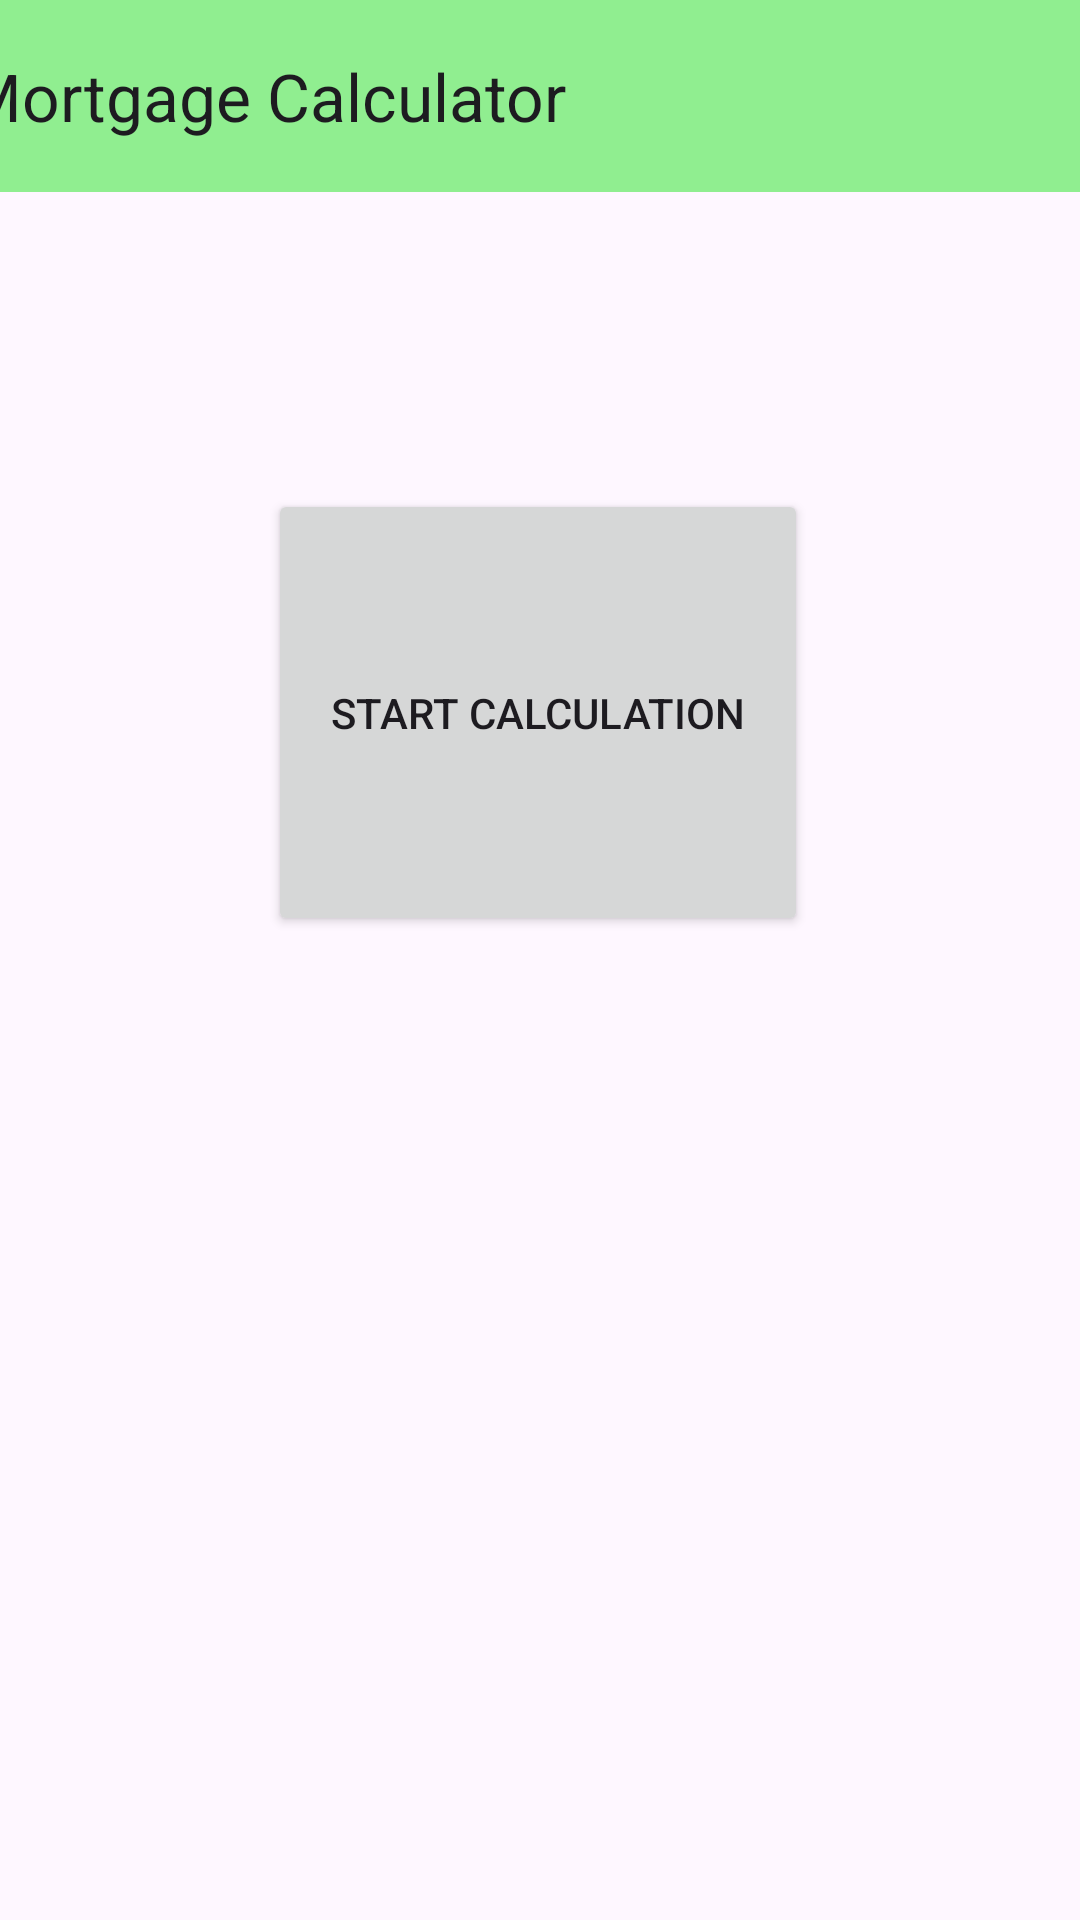

Here is an Android app screen rendered from its layout file. Give the layout XML and the strings, colors and styles it references.
<!-- AndroidManifest.xml: application theme Theme.MobileAssignment1 -->
<!-- res/layout/activity_main.xml -->
<?xml version="1.0" encoding="utf-8"?>
<androidx.constraintlayout.widget.ConstraintLayout xmlns:android="http://schemas.android.com/apk/res/android"
    xmlns:app="http://schemas.android.com/apk/res-auto"
    xmlns:tools="http://schemas.android.com/tools"
    android:layout_width="match_parent"
    android:layout_height="match_parent"
    tools:context=".MainActivity">

    <androidx.appcompat.widget.Toolbar
        android:id="@+id/toolbar"
        app:title="Mortgage Calculator"
        android:layout_width="417dp"
        android:layout_height="64dp"
        android:background="#90EE90"
        android:minHeight="?attr/actionBarSize"
        android:theme="?attr/actionBarTheme"
        app:layout_constraintEnd_toEndOf="parent"
        app:layout_constraintStart_toStartOf="parent"
        app:layout_constraintTop_toTopOf="parent" />

    <Button
        android:id="@+id/button"
        android:layout_width="180dp"
        android:layout_height="149dp"
        android:layout_marginBottom="328dp"
        android:onClick="startCalcluationOnClick"
        android:text="Start Calculation"
        app:layout_constraintBottom_toBottomOf="parent"
        app:layout_constraintEnd_toEndOf="parent"
        app:layout_constraintHorizontal_bias="0.497"
        app:layout_constraintStart_toStartOf="parent" />
</androidx.constraintlayout.widget.ConstraintLayout>
<!-- resources referenced by this layout -->
<resources>
  <style name="Theme.MobileAssignment1" parent="Base.Theme.MobileAssignment1" />
  <style name="Base.Theme.MobileAssignment1" parent="Theme.Material3.DayNight.NoActionBar">
          
          
      </style>
</resources>
